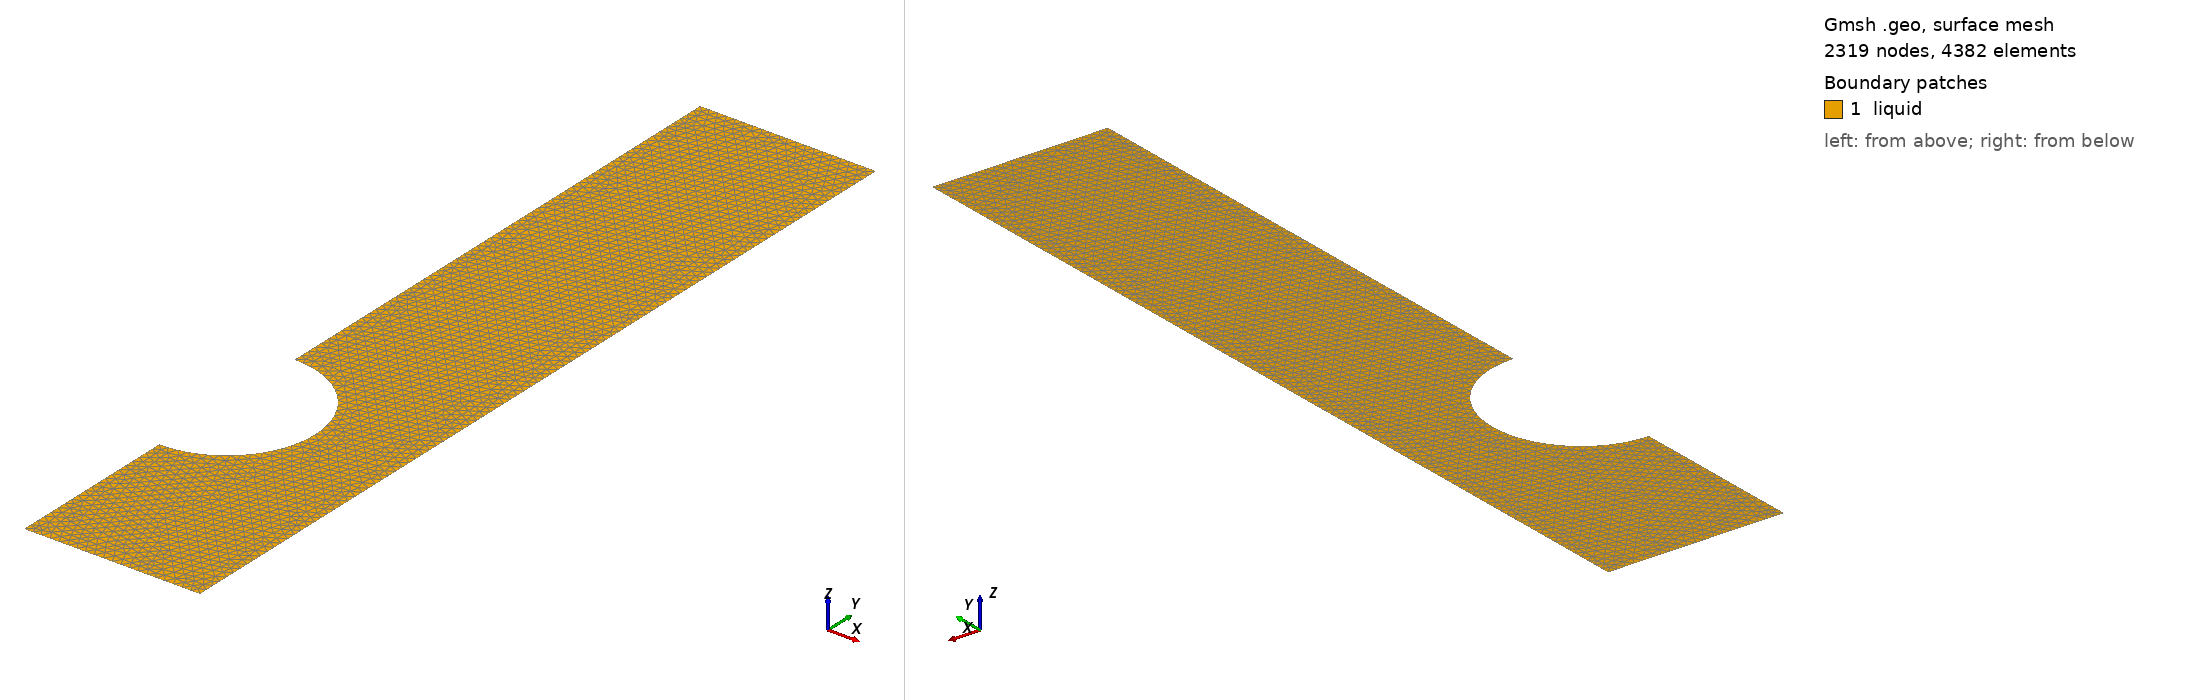

Gmsh geometry script, surface-meshed: 2319 nodes, 4382 surface elements. Boundary patches (legend numbers): 1 liquid. Left view from above one corner, right view from below the opposite corner. Legend entries are the model's physical surfaces. The drawing asked Gmsh for element sizes between 1% and 20% of the model's largest extent; the script's own settings can give other sizes.

=== ball-in-tube-cyl.geo (drawn) ===
//
// Half-circle in a box.
// If rotated around x=0, this geometry corresponds to a ball in a cylindrical
// tube.
//
z = 0;
lcar = 4.0e-2;

xmin = 0.0;
xmax = 1.0;
ymin = 0.0;
ymax = 5.0;
ball_radius = 0.5;
ball_y = 1.5;

// Define the points for the double rectangle.
cp1 = newp;
Point(cp1) = {xmin,ymin,z,lcar};
cp2 = newp;
Point(cp2) = {xmax,ymin,z,lcar};
cp3 = newp;
Point(cp3) = {xmax,ymax,z,lcar};
cp4 = newp;
Point(cp4) = {xmin,ymax,z,lcar};

cp5 = newp;
Point(cp5) = {xmin,ball_y + ball_radius,z,lcar};
cp6 = newp;
Point(cp6) = {xmin,ball_y,z,lcar};
cp7 = newp;
Point(cp7) = {xmin+ball_radius,ball_y,z,lcar};
cp8 = newp;
Point(cp8) = {xmin,ball_y - ball_radius,z,lcar};

// Lines.
cl1 = newc;
Line(cl1) = {cp1,cp2};
cl2 = newc;
Line(cl2) = {cp2,cp3};
cl3 = newc;
Line(cl3) = {cp3,cp4};
cl4 = newc;
Line(cl4) = {cp4,cp5};
// Half-circle.
tc1 = newc;
Circle(tc1) = {cp5,cp6,cp7};
tc2 = newc;
Circle(tc2) = {cp7,cp6,cp8};
// Close curve.
cl5 = newc;
Line(cl5) = {cp8,cp1};

// Make it all a surface.
t = 0;
theloops[t] = newreg;
Line Loop(theloops[t]) = {cl1,cl2,cl3,cl4,tc1,tc2,cl5};
liquid = news;
Plane Surface(liquid) = {theloops[]};
Physical Surface(Sprintf("liquid")) = liquid;
